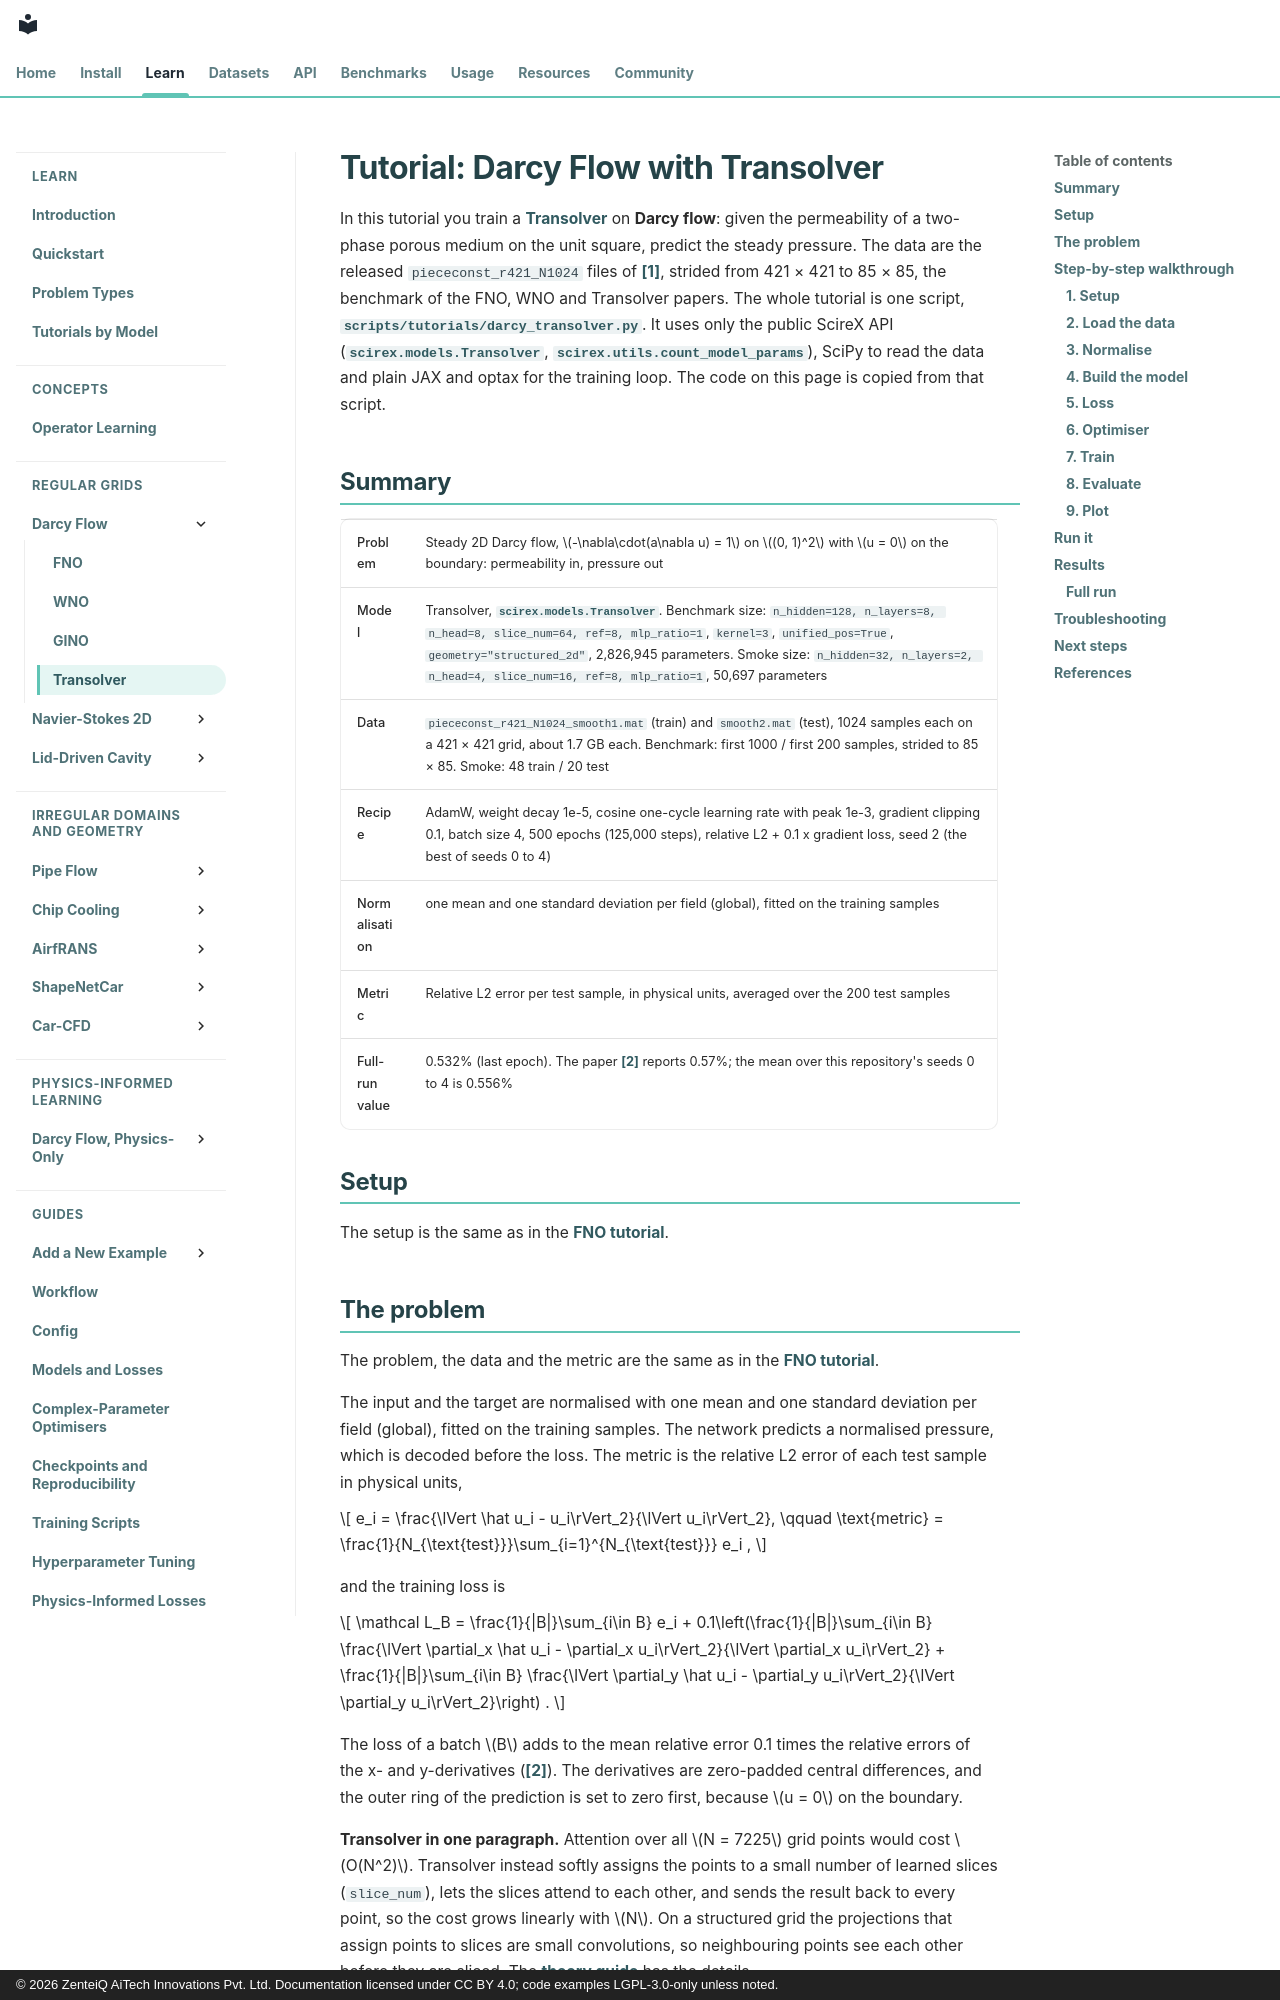

repository: zenteiq-research/scirex · page: tutorials/Others/Darcy_Transolver/index.html · generator: mkdocs · copyright: © 2026 ZenteiQ AiTech Innovations Pvt. Ltd. Documentation licensed under CC BY 4.0; code examples LGPL-3.0-only unless noted.

<!--
SPDX-FileCopyrightText: 2026 ZenteiQ AiTech Innovations Pvt. Ltd.
License notice: Documentation text and diagrams on this page are licensed
under CC BY 4.0. Source-code examples are licensed under LGPL-3.0-only
unless the example states otherwise.
-->

# Tutorial: Darcy Flow with Transolver

In this tutorial you train a [Transolver](../../theory_guide/operator_learning.md#transolver) on **Darcy flow**: given
the permeability of a two-phase porous medium on the unit square, predict the
steady pressure. The data are the released `piececonst_r421_N1024`
files of [[1]](#ref1), strided from 421 × 421 to 85 × 85, the benchmark of the FNO, WNO and
Transolver papers. The whole tutorial is one script,
[`scripts/tutorials/darcy_transolver.py`](../../../scripts/tutorials/darcy_transolver.py). It uses only the public ScireX API
([`scirex.models.Transolver`](../../api/models.md#scirex.models.Transolver), [`scirex.utils.count_model_params`](../../api/utils.md#scirex.utils.count_model_params)), SciPy to read the data and plain JAX and optax for the training
loop. The code on this page is copied from that script.

## Summary

| | |
|---|---|
| Problem | Steady 2D Darcy flow, $-\nabla\cdot(a\nabla u) = 1$ on $(0, 1)^2$ with $u = 0$ on the boundary: permeability in, pressure out |
| Model | Transolver, [`scirex.models.Transolver`](../../api/models.md#scirex.models.Transolver). Benchmark size: `n_hidden=128, n_layers=8, n_head=8, slice_num=64, ref=8, mlp_ratio=1`, `kernel=3`, `unified_pos=True`, `geometry="structured_2d"`, 2,826,945 parameters. Smoke size: `n_hidden=32, n_layers=2, n_head=4, slice_num=16, ref=8, mlp_ratio=1`, 50,697 parameters |
| Data | `piececonst_r421_N1024_smooth1.mat` (train) and `smooth2.mat` (test), 1024 samples each on a 421 × 421 grid, about 1.7 GB each. Benchmark: first 1000 / first 200 samples, strided to 85 × 85. Smoke: 48 train / 20 test |
| Recipe | AdamW, weight decay 1e-5, cosine one-cycle learning rate with peak 1e-3, gradient clipping 0.1, batch size 4, 500 epochs (125,000 steps), relative L2 + 0.1 x gradient loss, seed 2 (the best of seeds 0 to 4) |
| Normalisation | one mean and one standard deviation per field (global), fitted on the training samples |
| Metric | Relative L2 error per test sample, in physical units, averaged over the 200 test samples |
| Full-run value | 0.532% (last epoch). The paper [[2]](#ref2) reports 0.57%; the mean over this repository's seeds 0 to 4 is 0.556% |

## Setup

The setup is the same as in the [FNO tutorial](../FNO/Darcy_FNO.md#setup).
